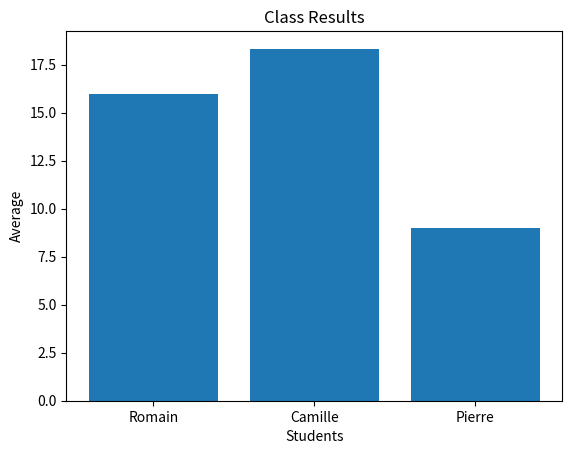

The script that saved this image:
# Project 1 — Student Grade Analyzer
# Analyzes student grades using OOP, calculates averages and displays a bar chart.

import matplotlib.pyplot as plt


class Student:
    def __init__(self, first_name, age):
        self.first_name = first_name
        self.age = age
        self.grades = []

    def add_grade(self, grade):
        self.grades.append(grade)

    def average(self):
        try:
            return sum(self.grades) / len(self.grades)
        except ZeroDivisionError:
            return 0


class Classroom:
    def __init__(self):
        self.students = []

    def add_student(self, student):
        self.students.append(student)

    def show_results(self):
        for student in self.students:
            print(f"{student.first_name}: {student.average():.1f}")

    def plot_results(self):
        names = [s.first_name for s in self.students]
        averages = [s.average() for s in self.students]
        plt.bar(names, averages)
        plt.title("Class Results")
        plt.xlabel("Students")
        plt.ylabel("Average")
        plt.show()


if __name__ == "__main__":
    romain = Student("Romain", 19)
    romain.add_grade(17)
    romain.add_grade(17)
    romain.add_grade(14)

    camille = Student("Camille", 21)
    camille.add_grade(18)
    camille.add_grade(20)
    camille.add_grade(17)

    pierre = Student("Pierre", 17)
    pierre.add_grade(12)
    pierre.add_grade(7)
    pierre.add_grade(8)

    classroom = Classroom()
    classroom.add_student(romain)
    classroom.add_student(camille)
    classroom.add_student(pierre)

    classroom.show_results()
    classroom.plot_results()
